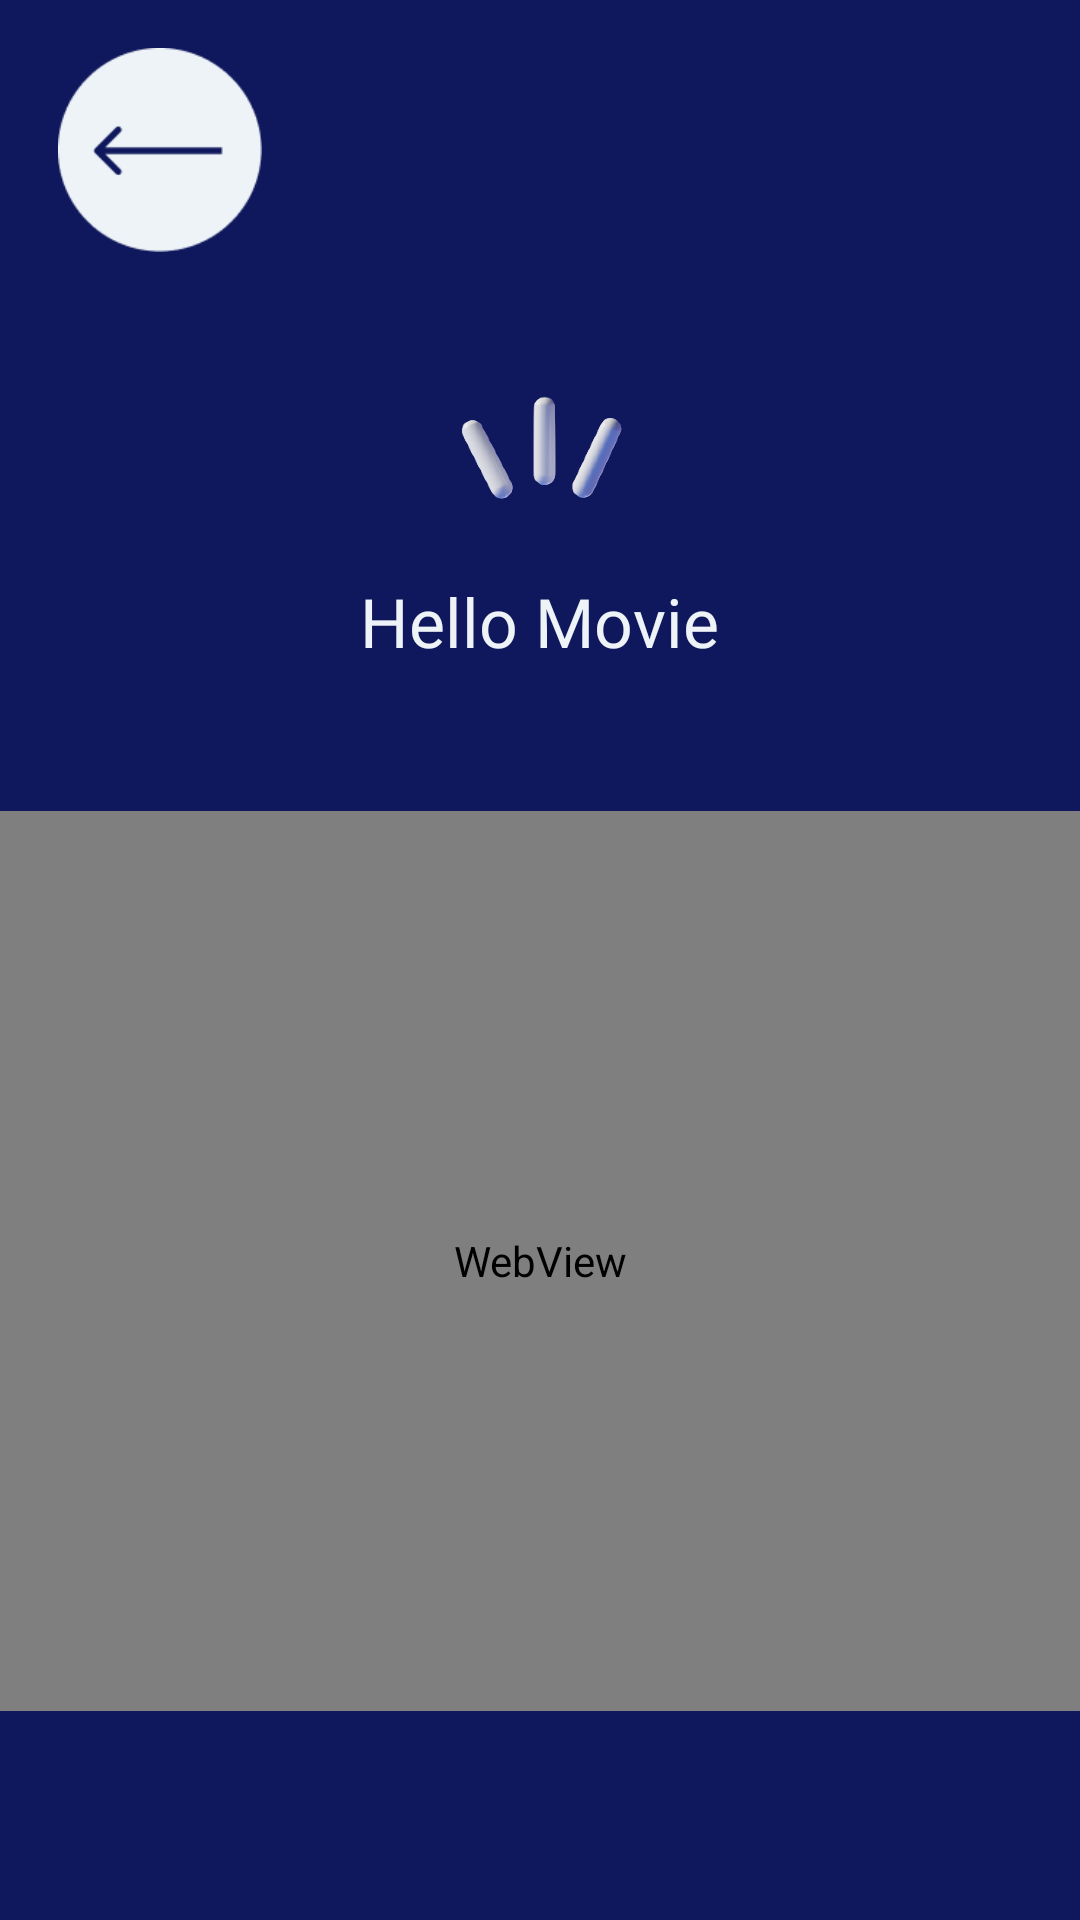

Produce the Android XML layout that renders to this screen, including the resource entries it uses.
<!-- AndroidManifest.xml: application theme Theme.SnappitAN -->
<!-- res/layout/movies_layout.xml -->
<?xml version="1.0" encoding="utf-8"?>
<androidx.constraintlayout.widget.ConstraintLayout
    xmlns:android="http://schemas.android.com/apk/res/android"
    xmlns:app="http://schemas.android.com/apk/res-auto"
    xmlns:tools="http://schemas.android.com/tools"
    android:layout_width="match_parent"
    android:background="@color/dark_blue"
    tools:context=".MovieInfoActivity"
    android:layout_height="match_parent">


    <TextView
        android:id="@+id/movieName"
        android:layout_width="300dp"
        android:layout_height="wrap_content"
        android:layout_marginTop="108dp"
        android:fontFamily="@font/poppins_extra_bold"
        android:text="Hello Movie"
        android:textAlignment="center"
        android:textColor="@color/background_blue"
        android:textSize="11pt"
        app:layout_constraintEnd_toEndOf="parent"
        app:layout_constraintHorizontal_bias="0.495"
        app:layout_constraintStart_toStartOf="parent"
        app:layout_constraintTop_toBottomOf="@+id/goBackToResults">

    </TextView>

    <WebView
        android:id="@+id/webView"
        android:layout_width="match_parent"
        android:layout_height="300dp"
        android:layout_marginTop="48dp"
        app:layout_constraintTop_toBottomOf="@+id/movieName"
        tools:layout_editor_absoluteX="0dp">

    </WebView>

    <ImageButton
        android:id="@+id/goBackToResults"
        android:layout_width="80dp"
        android:layout_height="68dp"
        android:layout_marginTop="16dp"
        android:background="@color/transparent"
        android:scaleType="fitCenter"
        app:layout_constraintEnd_toEndOf="parent"
        app:layout_constraintHorizontal_bias="0.048"
        app:layout_constraintStart_toStartOf="parent"
        app:layout_constraintTop_toTopOf="parent"
        app:srcCompat="@drawable/back_white" />

    <ImageView
        android:id="@+id/imageView16"
        android:layout_width="62dp"
        android:layout_height="55dp"
        android:layout_marginTop="36dp"
        app:layout_constraintEnd_toEndOf="parent"
        app:layout_constraintStart_toStartOf="parent"
        app:layout_constraintTop_toBottomOf="@+id/goBackToResults"
        app:srcCompat="@drawable/lines" />

    <ImageView
        android:id="@+id/imageView17"
        android:layout_width="297dp"
        android:layout_height="313dp"
        android:layout_marginTop="10pt"
        app:layout_constraintEnd_toEndOf="parent"
        app:layout_constraintHorizontal_bias="0.432"
        app:layout_constraintStart_toStartOf="parent"
        app:layout_constraintTop_toBottomOf="@+id/webView"
        app:srcCompat="@drawable/pointing" />


</androidx.constraintlayout.widget.ConstraintLayout>
<!-- resources referenced by this layout -->
<resources>
  <color name="background_blue">#EEF3F7</color>
  <color name="dark_blue">#0F185C</color>
  <color name="transparent">#00000000</color>
  <!-- drawable back_white: png bitmap (drawable, 2732 bytes) -->
  <!-- drawable lines: png bitmap (drawable, 18268 bytes) -->
  <style name="Theme.SnappitAN" parent="Theme.MaterialComponents.DayNight.NoActionBar">
          
          <item name="colorPrimary">@color/background_blue</item>
          <item name="colorPrimaryVariant">@color/purple_muted</item>
          <item name="colorOnPrimary">@color/white</item>
          
          <item name="colorSecondary">@color/dark_blue</item>
          <item name="colorSecondaryVariant">@color/dark_blue</item>
          <item name="colorOnSecondary">@color/black</item>
          
          <item name="android:statusBarColor" tools:targetApi="l">?attr/colorPrimaryVariant</item>
          
      </style>
  <color name="purple_muted">#B8B7E1</color>
  <color name="white">#FFFFFFFF</color>
  <color name="black">#FF000000</color>
</resources>
